pico-8 play session: hold ← + tap ❎, after a click and taps of 🅾, ❎, 🅾+❎, 🅾 in the second before t = 0

[t = 1 s] hold ← ~1s, tap ❎ ~2×
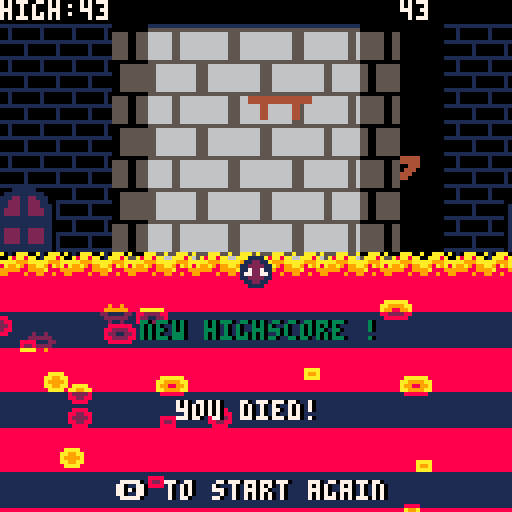
[t = 2 s] hold ← ~2s, tap ❎ ~4×
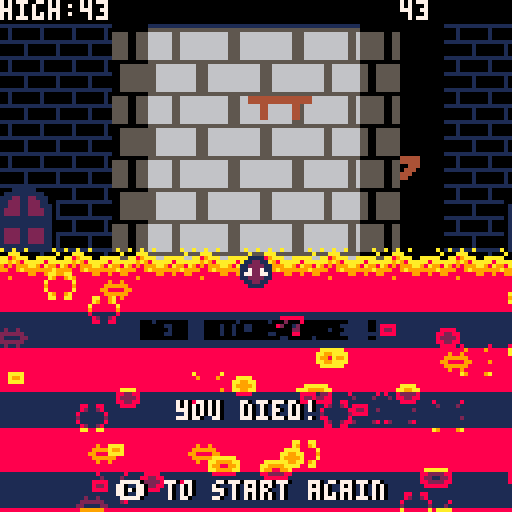
[t = 4 s] hold ← ~4s, tap ❎ ~7×
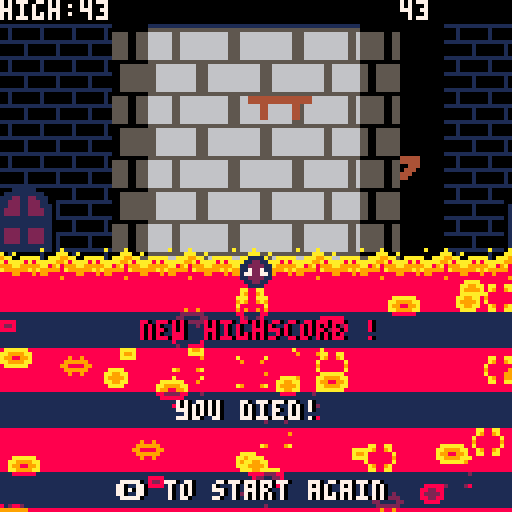
[t = 6 s] hold ← ~6s, tap ❎ ~10×
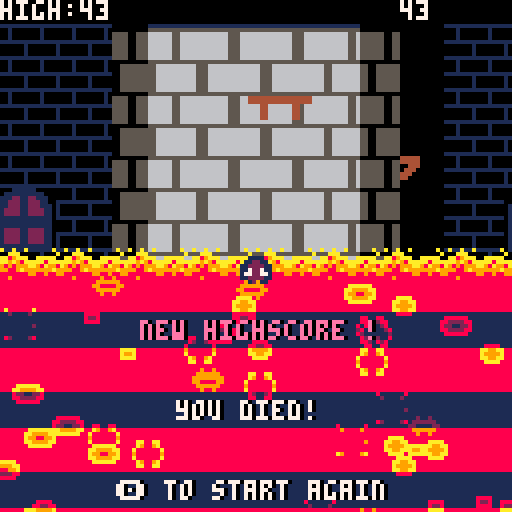
[t = 8 s] hold ← ~8s, tap ❎ ~14×
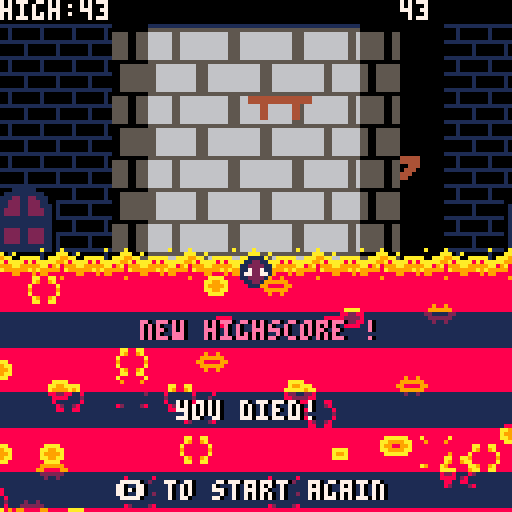

pico-8 cartridge
version 29
__lua__
max_session_player_y = 0
music(0)
darker_color =
{
    0, 0, 1, 5,

    5, 0, 5, 6,

    2, 8, 9, 3,

    1, 1, 13, 14
}
function _init()
    player =
    {
        abs_x = 0,
        pos_x = 0,
        pos_y = 0,
        d_y = 0
    }

    START = 1
    RUNNING = 2
    DEAD = 3

    game_state = START
    
    IDLE = 1
    JUMPING = 2
    DEAD = 3
    
    player_state = IDLE

    player_animations =
    {
        {   -- idle
            current = 1,
            frames = expand_keyframes({10,38, 10, 39, 10, 40})
        },
        {  -- jumping
            current = 1,
            frames = expand_keyframes({10,38, 10, 39, 10, 40})
        },
        {  -- dead
            current = 1,
            frames = expand_keyframes({5,54, 5,55, 5,56})
        }
    }
    
    can_jump = true
    can_double_jump = false

    effects={}

    max_player_y = 0
    high_score_beaten = false
    lava_line = 110

    platforms = {}

    min_platform_x = 24 - 12
    add(platforms, { start_x = min_platform_x + 44, start_y = 71 })

    while(#platforms < 10) do
    add(platforms, { start_x = min_platform_x + rnd(91), start_y = -20 + rnd(80) }) end

    add(platforms, { start_x = min_platform_x, start_y = 64 })
    add(platforms, { start_x = min_platform_x + 12, start_y = 56 })
    add(platforms, { start_x = min_platform_x + 91, start_y = 56 })

    time_64 = 0
    time = 0
    death_time = 0
end

function expand_keyframes(keyframes)
  local ret={}
  for i=1, #keyframes, 2 do
    for j=1, keyframes[i] do
      add(ret, keyframes[i+1])
    end
  end
  return ret
end

function _update()
    time_64 = (time_64 + 1) % 64
    time += 1
    death_time += 1

    update_effects()
    update_player()
    update_platforms()
    update_lava()
end

function update_effects()
    for effect in all(effects) do
        effect.frame += effect.speed_ratio
        if(effect.frame >= effect.total_frames) then
            del(effects, effect)
        else
            effect.pos_x = effect.start_x + player.abs_x
            effect.pos_y = effect.start_y + player.pos_y
        end
    end
end

function update_lava()
    if(game_state == RUNNING) then
        local speed = min(time / 1000 + 0.3, 1.3)
        if(80 >= lava_line + player.pos_y) speed -= 0.3
        lava_line -= speed
    end

    for i = lava_line + player.pos_y + 20, 136, 30 do
        add(effects, lava_bubble(rnd(128+64)-64, i + rnd(30)-15))
    end

    if(64 >= lava_line + player.pos_y and game_state ~= DEAD) then
        game_state = DEAD
        player_state = DEAD
        death_time = 0
        sfx(1)
    end
end

function lava_bubble(x, y)
    return {
        start_x = x - player.abs_x,
        start_y = y - player.pos_y,
        spr = 22,
        total_frames = 7,
        frame = 0,
        speed_ratio=0.2,
        pswap={{7,10},{12,9},{1,8}}
    }
end

function double_jump()
    return {
        start_x = 60 - player.abs_x,
        start_y = 58 - player.pos_y,
        spr = 22,
        total_frames = 7,
        frame = 0,
        speed_ratio=0.5
    }
end

function update_player()
    local moved

    player_animations[player_state].current = 1 + (player_animations[player_state].current + 1) % #player_animations[player_state].frames

    -- jump / double jump / reset when dead:
    if(btnp(4)) then
        if(game_state == DEAD) then
            if(death_time > 20) _init()
        elseif(can_jump or can_double_jump) then
            player_state = JUMPING
            player.d_y = 5
            sfx(0)
            if(can_jump) then
                can_double_jump = true
                can_jump = false
            elseif(can_double_jump) then
                add(effects, double_jump())
                can_double_jump = false
            end
            moved = true
        end
    end

    if(btn(1)) then
        if(game_state == RUNNING) then
            player.pos_x = (player.pos_x + 2) % (112 * 2)
            player.abs_x -= 2
        end
        moved = true and game_state == START
    end
    
    if(btn(0)) then
        if(game_state == RUNNING) then
            player.pos_x = (player.pos_x - 2) % (112 * 2)
            player.abs_x += 2
        end
        moved = true and game_state == START
    end

    if(moved and game_state ~= RUNNING) then
        game_state = RUNNING
    end

    if(game_state == RUNNING) then
        local height = nil
        for i=64-4, 8+64-4 do
            for j=64+8, 64+8+flr(player.d_y), -1 do
                if(pget(i,j) == 4) then
                    height = 64 - j
                    break
                end
            end
        end
        
        if(height ~= nil) then
            if(player.d_y < 0) then
                player.d_y = 0
                player.pos_y = flr(player.pos_y - height - 8)
                player_state = IDLE
            end
        else
            player.d_y -= 0.5
        end

        can_jump = height ~= nil

        player.d_y = bounds(player.d_y, -3, 10)

        player.pos_y += player.d_y
    end
end

function update_platforms()
    local min_y
    
    for platform in all(platforms) do
        local y = platform.start_y + flr(player.pos_y)
        local x = flr(player.pos_x)

        local index = (platform.start_x + x) / 224
        if(index > 1) index -= 1

        if(index < 0.5) then
            platform.in_front = true
            local pos_x = 56 + cos(index) * 45
            local sprite_offset = flr((pos_x - 11) / ((105 - 11) / 16))
            platform.pos_x = pos_x
            platform.pos_y = y
            if(sprite_offset >= 8) then
                platform.sprite_offset = (7 - (sprite_offset - 8)) * 8
                platform.flip = true
            else
                platform.sprite_offset = sprite_offset * 8
                platform.flip = false
            end
        else
            platform.in_front = false
        end

        if(min_y == nil or min_y > y) then
            min_y = y
        end

        if(y > (lava_line + 16 + player.pos_y)) then
            del(platforms, platform)
        end
    end

    if(player.pos_y > max_player_y) then
        max_player_y = flr(player.pos_y)
        if (min_y > 20) then
            add(platforms, { start_x = min_platform_x + rnd(224), start_y = -max_player_y + rnd(20) - 10 })
            add(platforms, { start_x = min_platform_x + rnd(224), start_y = -max_player_y + rnd(20) - 10 })
            add(platforms, { start_x = min_platform_x + rnd(224), start_y = -max_player_y + rnd(20) - 10 })
            add(platforms, { start_x = min_platform_x + rnd(224), start_y = -max_player_y + rnd(20) - 10 })
        end
    end
end

function bounds(i, _min, _max)
    return min(max(i, _min), _max);
end

function _draw()
    cls(0)

    draw_map()
    draw_tower()
    draw_shadow()
    draw_platforms()
    draw_lava()
    draw_player()
    draw_effects()
    draw_hud()
end

function draw_shadow()

    apply_shadow(28,0, 36,128)
    apply_shadow(90,0, 110,128)
end

function draw_map()
    local x = player.abs_x * 1.5
    local y = player.pos_y / 2
    map(0,0,
    (x % 128), y % 128,
    16,16)
    map(0,0,
    (x - 128 % 128), y % 128,
    16,16)
    map(0,0,
    (x % 128) - 128, y % 128,
    16,16)
    
    map(0,0,
    (x % 128),(y % 128) - 128,
    16,16)
    map(0,0,
    (x - 128 % 128), (y % 128) - 128,
    16,16)
    map(0,0,
    (x % 128) - 128, (y % 128) - 128,
    16,16)
end

function draw_effects()
    for effect in all(effects) do
        if(effect.pswap == nil) then
            pal()
        else
            for pswap in all(effect.pswap) do
                pal(pswap[1], pswap[2])
            end
        end
        spr(flr(effect.spr + effect.frame),
             effect.pos_x, effect.pos_y,
             1, 1,
             effect.flip_x, effect.flip_y)
    end

    pal()
end

function apply_shadow(x0, y0, x1, y1)
    for i = x0, x1, 1 do
        for j = y0, y1, 1 do
            pset(i, j, darker_color[pget(i, j) + 1])
        end
    end
end

function draw_hud()
    rectfill(0,0,128,5,0)
    print("high:"..max_session_player_y,0,0,7)
    print(max_player_y,100,0,7)

    if(game_state == DEAD) then
        if(max_player_y > max_session_player_y) then
            max_session_player_y = max_player_y
            high_score_beaten = true
        end

        if(high_score_beaten) then
            print("new highscore !", 36, 80, 0)
            apply_shadow(0,78,128,86)
            apply_shadow(0,78,128,86)
            print("new highscore !", 35, 80, flr(rnd(16)))
        end

        apply_shadow(0,98,128,106)
        apply_shadow(0,98,128,106)
        print("you died!", 45, 100, 0)
        print("you died!", 44, 100, 7)

        apply_shadow(0,118,128,126)
        apply_shadow(0,118,128,126)
        print("\142 to start again", 30, 120, 0)
        print("\142 to start again", 29, 120, 7)
    elseif(game_state == START) then
        print("\142 to jump / double jump", 21, 120, 0)
        print("\142 to jump / double jump", 20, 120, 7)
    end
end

function draw_lava()
    local time = flr(time_64 / 2)

    for i = 0, 128, 16 do
        sspr(48+(time%4)*16, 0,
             16, 8,
             i, lava_line + player.pos_y)
    end

    rectfill(0, lava_line + 8 + player.pos_y, 128, 128, 8)
end

function draw_player()
    spr(player_animations[player_state].frames[player_animations[player_state].current], 64 - 4, 64)
end

function draw_platforms()
    for platform in all(platforms) do
        if(platform.in_front) then
            sspr(32, platform.sprite_offset,
                16, 8,
                platform.pos_x, platform.pos_y,
                16, 8,
                platform.flip, false)
        end
    end
end

function draw_tower()
    local start_x = 24

    local sprite_offset_even = ((flr(player.pos_x)) % 16) * 8
    local sprite_offset_even_right = ((flr(-1 * player.pos_x) - 3) % 16) * 8
    local sprite_offset_odd = ((flr(player.pos_x) + 8) % 16) * 8
    local sprite_offset_odd_right = ((flr(-1 * player.pos_x) - 3 + 8) % 16) * 8

    -- draw rows:
    for j = 0, 128/8 , 2 do

        local y = ((j * 8) + flr(player.pos_y)) % 128

        sspr(16, sprite_offset_even,
            16, 8,
            start_x + 4, y,
            8, 8)


        sspr(16, sprite_offset_even,
            16, 8,
            start_x + 4 + 8, y,
            12, 8)

        sspr(16, sprite_offset_even,
             16, 8,
             start_x + 8 + 16, y,
             16, 8)

        sspr(16, sprite_offset_even_right,
             16, 8,
             start_x + 8 + 16 + 16, y,
             16, 8,
             true, false)

        sspr(16, sprite_offset_even_right,
             16, 8,
             start_x + 8 + 16 + 16 + 16, y,
             12, 8,
             true, false)

        sspr(16, sprite_offset_even_right,
             16, 8,
             start_x + 8 + 16 + 16 + 16 + 8 + 4, y,
             8, 8,
             true, false)
            
        y = (((j+1) * 8) + flr(player.pos_y)) % 128

        sspr(16, sprite_offset_odd,
            16, 8,
            start_x + 4, y,
            8, 8)

        sspr(16, sprite_offset_odd,
            16, 8,
            start_x + 4 + 8, y,
            12, 8)

        sspr(16, sprite_offset_odd,
             16, 8,
             start_x + 8 + 16, y,
             16, 8)

        sspr(16, sprite_offset_odd_right,
             16, 8,
             start_x + 8 + 16 + 16, y,
             16, 8,
             true, false)

        sspr(16, sprite_offset_odd_right,
             16, 8,
             start_x + 8 + 16 + 16 + 16, y,
             12, 8,
             true, false)

        sspr(16, sprite_offset_odd_right,
             16, 8,
             start_x + 8 + 16 + 16 + 16 + 8 + 4, y,
             8, 8,
             true, false)
    end
end
__gfx__
000000000000000055555555555555550000000000000000a00a00a000000a0000000000000000000000000000a0000a000a000a00000a000000000000000000
00000000000000006666666666666555000000000004444400aaa000000000a0a000aaa00a00aaa0a00a0000000000aa0a0a0a00aaa000000000000000000000
000000000000000066666666666665550000000000044444aa89aaa00aaaaa0000a8aa8aa00aaa8a9aa00aaaaa00aaa9aaaa00aaa8aaa00a0000000000000000
000000000000000066666666666665550000000000044400aa9a98aaaaa8aaaaaaaa999aaaaa999aa8aaaa8a8aaaaa99a9a8aaa8999aaaa80000000000000000
0000000000000000666666666666655500000000000044409898999aa98a998a8a99a9899aa98a9a999aa99999aa89a8999aaa9999a99aa90000000000000000
00000000000000006666666666666555000000000000044499889a9999999a9999999889999a8889a999999a9a99999899999999888899a80000000000000000
000000000000000066666666666665550000000000000044888888899889889999888898899889888889988898998888988a9988a88889980000000000000000
00000000000000006666666666666555000000000000000088988888888888888888888888888888888888888888888988889888889888880000000000000000
00001000000000005555555555555555000000000000000000000000000000000000000000000000000000007000000710000001000000000000000000000000
00001000000000006666666666665556000000044444444400000000000000000000000000000000077007700c0000c000000000000000000000000000000000
00001000000000006666666666665556000000044444444400000000007777000777777000c00c0007c00c700010010000000000000000000000000000000000
11111111000000006666666666665556000000000444400000777700077cc77077cccc770cccccc0701011070000000000000000000000000000000000000000
100000000000000066666666666655560000000000444400007cc70007cccc707cc11cc7cc1111ccc100001c1000000c00000000000000000000000000000000
10000000000000006666666666665556000000000004444000777700077cc77077cccc770cccccc0701101070010000000000000000000000000000000000000
10000000000000006666666666665556000000000000444400000000007777000777777000c00c0007c00c700000010000000001000000000000000000000000
11111111000000006666666666665556000000000000000000000000000000000000000000000000077007707c0000c710000000000000000000000000000000
00000111111000005555555555555555000000000000000000011000000000000000000000011000000000000000000000000000000000000000000000000000
000111111111100066666666666555660000044444444444001cc1000001100000011000001cc100000000000000000000000000000000000000000000000000
00111221122111006666666666655566000004444444444401cccc10001cc100001cc10001cccc10000000000000000000000000000000000000000000000000
0011222112221100666666666665556600000000449440001c7cc7c101cccc1001cccc10011cc110000000000000000000000000000000000000000000000000
0111222112221110666666666665556600000000044944001c1cc1c1017cc710011cc1101c7cc7c1000000000000000000000000000000000000000000000000
0112222112222110666666666665556600000000004494401cccccc11c1cc1c11c7cc7c11cccccc1000000000000000000000000000000000000000000000000
01122221122221106666666666655566000000000004494401cccc101cccccc11cccccc101cccc10000000000000000000000000000000000000000000000000
01111111111111106666666666655566000000000000000000111100111111110111111000111100000000000000000000000000000000000000000000000000
01111111111111105555555555555555000000000000000000111100000000000000000000000000000000000000000000000000000000000000000000000000
01111111111111106666666666555666000444444444444401122110001111000000000000000000000000000000000000000000000000000000000000000000
01122221122221106666666666555666000444444444444411222211012222100001100000000000000000000000000000000000000000000000000000000000
01122221122221106666666666555666000000444044400011722711027277200077270000000000000000000000000000000000000000000000000000000000
01122221122221106666666666555666000000044404440017722771027727200072770000000000000000000000000000000000000000000000000000000000
01122221122221106666666666555666000000004440444011222211012222100001100000000000000000000000000000000000000000000000000000000000
01111111111111106666666666555666000000000444044401122110001111000000000000000000000000000000000000000000000000000000000000000000
01111111111111106666666666555666000000000000000000111100000000000000000000000000000000000000000000000000000000000000000000000000
00000000000000005555555555555555000000000000000000000000000000000000000000000000000000000000000000000000000000000000000000000000
00000000000000006666666665556666004444444444444400000000000000000000000000000000000000000000000000000000000000000000000000000000
00000000000000006666666665556666004444444444444400000000000000000000000000000000000000000000000000000000000000000000000000000000
00000000000000006666666665556666000044400044400000000000000000000000000000000000000000000000000000000000000000000000000000000000
00000000000000006666666665556666000004440004440000000000000000000000000000000000000000000000000000000000000000000000000000000000
00000000000000006666666665556666000000444000444000000000000000000000000000000000000000000000000000000000000000000000000000000000
00000000000000006666666665556666000000044000044000000000000000000000000000000000000000000000000000000000000000000000000000000000
00000000000000006666666665556666000000000000000000000000000000000000000000000000000000000000000000000000000000000000000000000000
00000000000000005555555555555555000000000000000000000000000000000000000000000000000000000000000000000000000000000000000000000000
00000000000000006666666655566666044444444444444400000000000000000000000000000000000000000000000000000000000000000000000000000000
00000000000000006666666655566666044444444444444400000000000000000000000000000000000000000000000000000000000000000000000000000000
00000000000000006666666655566666000444000044400000000000000000000000000000000000000000000000000000000000000000000000000000000000
00000000000000006666666655566666000044400004440000000000000000000000000000000000000000000000000000000000000000000000000000000000
00000000000000006666666655566666000004440000444000000000000000000000000000000000000000000000000000000000000000000000000000000000
00000000000000006666666655566666000000440000044000000000000000000000000000000000000000000000000000000000000000000000000000000000
00000000000000006666666655566666000000000000000000000000000000000000000000000000000000000000000000000000000000000000000000000000
00000000000000005555555555555555000000000000000000000000000000000000000000000000000000000000000000000000000000000000000000000000
00000000000000006666666555666666444444444444444400000000000000000000000000000000000000000000000000000000000000000000000000000000
00000000000000006666666555666666444444444444444400000000000000000000000000000000000000000000000000000000000000000000000000000000
00000000000000006666666555666666000440000004400000000000000000000000000000000000000000000000000000000000000000000000000000000000
00000000000000006666666555666666000444000004440000000000000000000000000000000000000000000000000000000000000000000000000000000000
00000000000000006666666555666666000044000000440000000000000000000000000000000000000000000000000000000000000000000000000000000000
00000000000000006666666555666666000044000000440000000000000000000000000000000000000000000000000000000000000000000000000000000000
00000000000000006666666555666666000000000000000000000000000000000000000000000000000000000000000000000000000000000000000000000000
00000000000000005555555555555555000000000000000000000000000000000000000000000000000000000000000000000000000000000000000000000000
00000000000000006666665556666666444444444444444400000000000000000000000000000000000000000000000000000000000000000000000000000000
00000000000000006666665556666666444444444444444400000000000000000000000000000000000000000000000000000000000000000000000000000000
00000000000000006666665556666666000440000004400000000000000000000000000000000000000000000000000000000000000000000000000000000000
00000000000000006666665556666666000440000004400000000000000000000000000000000000000000000000000000000000000000000000000000000000
00000000000000006666665556666666000440000004400000000000000000000000000000000000000000000000000000000000000000000000000000000000
00000000000000006666665556666666000440000004400000000000000000000000000000000000000000000000000000000000000000000000000000000000
00000000000000006666665556666666000000000000000000000000000000000000000000000000000000000000000000000000000000000000000000000000
00000000000000005555555555555555000000000000000000000000000000000000000000000000000000000000000000000000000000000000000000000000
00000000000000006666655566666666000000000000000000000000000000000000000000000000000000000000000000000000000000000000000000000000
00000000000000006666655566666666000000000000000000000000000000000000000000000000000000000000000000000000000000000000000000000000
00000000000000006666655566666666000000000000000000000000000000000000000000000000000000000000000000000000000000000000000000000000
00000000000000006666655566666666000000000000000000000000000000000000000000000000000000000000000000000000000000000000000000000000
00000000000000006666655566666666000000000000000000000000000000000000000000000000000000000000000000000000000000000000000000000000
00000000000000006666655566666666000000000000000000000000000000000000000000000000000000000000000000000000000000000000000000000000
00000000000000006666655566666666000000000000000000000000000000000000000000000000000000000000000000000000000000000000000000000000
00000000000000005555555555555555000000000000000000000000000000000000000000000000000000000000000000000000000000000000000000000000
00000000000000006666555666666666000000000000000000000000000000000000000000000000000000000000000000000000000000000000000000000000
00000000000000006666555666666666000000000000000000000000000000000000000000000000000000000000000000000000000000000000000000000000
00000000000000006666555666666666000000000000000000000000000000000000000000000000000000000000000000000000000000000000000000000000
00000000000000006666555666666666000000000000000000000000000000000000000000000000000000000000000000000000000000000000000000000000
00000000000000006666555666666666000000000000000000000000000000000000000000000000000000000000000000000000000000000000000000000000
00000000000000006666555666666666000000000000000000000000000000000000000000000000000000000000000000000000000000000000000000000000
00000000000000006666555666666666000000000000000000000000000000000000000000000000000000000000000000000000000000000000000000000000
00000000000000005555555555555555000000000000000000000000000000000000000000000000000000000000000000000000000000000000000000000000
00000000000000006665556666666666000000000000000000000000000000000000000000000000000000000000000000000000000000000000000000000000
00000000000000006665556666666666000000000000000000000000000000000000000000000000000000000000000000000000000000000000000000000000
00000000000000006665556666666666000000000000000000000000000000000000000000000000000000000000000000000000000000000000000000000000
00000000000000006665556666666666000000000000000000000000000000000000000000000000000000000000000000000000000000000000000000000000
00000000000000006665556666666666000000000000000000000000000000000000000000000000000000000000000000000000000000000000000000000000
00000000000000006665556666666666000000000000000000000000000000000000000000000000000000000000000000000000000000000000000000000000
00000000000000006665556666666666000000000000000000000000000000000000000000000000000000000000000000000000000000000000000000000000
00000000000000005555555555555555000000000000000000000000000000000000000000000000000000000000000000000000000000000000000000000000
00000000000000006655566666666666000000000000000000000000000000000000000000000000000000000000000000000000000000000000000000000000
00000000000000006655566666666666000000000000000000000000000000000000000000000000000000000000000000000000000000000000000000000000
00000000000000006655566666666666000000000000000000000000000000000000000000000000000000000000000000000000000000000000000000000000
00000000000000006655566666666666000000000000000000000000000000000000000000000000000000000000000000000000000000000000000000000000
00000000000000006655566666666666000000000000000000000000000000000000000000000000000000000000000000000000000000000000000000000000
00000000000000006655566666666666000000000000000000000000000000000000000000000000000000000000000000000000000000000000000000000000
00000000000000006655566666666666000000000000000000000000000000000000000000000000000000000000000000000000000000000000000000000000
00000000000000005555555555555555000000000000000000000000000000000000000000000000000000000000000000000000000000000000000000000000
00000000000000006555666666666666000000000000000000000000000000000000000000000000000000000000000000000000000000000000000000000000
00000000000000006555666666666666000000000000000000000000000000000000000000000000000000000000000000000000000000000000000000000000
00000000000000006555666666666666000000000000000000000000000000000000000000000000000000000000000000000000000000000000000000000000
00000000000000006555666666666666000000000000000000000000000000000000000000000000000000000000000000000000000000000000000000000000
00000000000000006555666666666666000000000000000000000000000000000000000000000000000000000000000000000000000000000000000000000000
00000000000000006555666666666666000000000000000000000000000000000000000000000000000000000000000000000000000000000000000000000000
00000000000000006555666666666666000000000000000000000000000000000000000000000000000000000000000000000000000000000000000000000000
00000000000000005555555555555555000000000000000000000000000000000000000000000000000000000000000000000000000000000000000000000000
00000000000000005556666666666666000000000000000000000000000000000000000000000000000000000000000000000000000000000000000000000000
00000000000000005556666666666666000000000000000000000000000000000000000000000000000000000000000000000000000000000000000000000000
00000000000000005556666666666666000000000000000000000000000000000000000000000000000000000000000000000000000000000000000000000000
00000000000000005556666666666666000000000000000000000000000000000000000000000000000000000000000000000000000000000000000000000000
00000000000000005556666666666666000000000000000000000000000000000000000000000000000000000000000000000000000000000000000000000000
00000000000000005556666666666666000000000000000000000000000000000000000000000000000000000000000000000000000000000000000000000000
00000000000000005556666666666666000000000000000000000000000000000000000000000000000000000000000000000000000000000000000000000000
000000000000000055555555555555550000000000000000000000000000000000000000000000000000000000000000000000000000000000a0a00000000000
0000000000000000556666666666666500000000000000000000000000000000000000000000000000000000000000000000000000000000000a000000000000
000000000000000055666666666666650000000000000000000000000000000000000000000000000000000000000000000000000000000000aba00000000e00
0000000000000000556666666666666500000000000000000000000000000000000000000000000000000000000000000000000000000000333333b33bbb333b
0000000000000000556666666666666500000000000000000000000000000000000000000000000000000000000000000000000000000000444434b4444444bb
0000000000000000556666666666666500000000000000000000000000000000000000000000000000000000000000000000000000000000004030b0000004bb
0000000000000000556666666666666500000000000000000000000000000000000000000000000000000000000000000000000000000000004000000000040b
00000000000000005566666666666665000000000000000000000000000000000000000000000000000000000000000000000000000000000040000000000400
00000000000000005555555555555555000000000000000000000000000000000000000000000000000000000000000000000000000000000a0a000000000000
000000000000000056666666666666550000000000000000000000000000000000000000000000000000000000000000000000000000000000a0000000000000
00000000000000005666666666666655000000000000000000000000000000000000000000000000000000000000000000000000000000000aba000000000e00
0000000000000000566666666666665500000000000000000000000000000000000000000000000000000000000000000000000000000000333333b33bbb333b
0000000000000000566666666666665500000000000000000000000000000000000000000000000000000000000000000000000000000000444434b4444444bb
0000000000000000566666666666665500000000000000000000000000000000000000000000000000000000000000000000000000000000004430b0000004bb
0000000000000000566666666666665500000000000000000000000000000000000000000000000000000000000000000000000000000000004400000000044b
00000000000000005666666666666655000000000000000000000000000000000000000000000000000000000000000000000000000000000040000000000400
__gff__
0000000000000000000000000000000000000000000000000000000000000000000000000000000000000000000000000000000000000000000000000000000000000000000000000000000000000000000000000000000000000000000000000000000000000000000000000000000000000000000000000000000000000000
0000000000000000000000000000000000000000000000000000000000000000000000000000000000000000000000000000000000000000000000000000000000000000000000000000000000000000000000000000000000000000000000000000000000000000000000000000000000000000000000000000000000000000
__map__
1010202110101010101020211010101000000000000000000000000000000000000000000000000000000000000000000000000000000000000000000000000000000000000000000000000000000000000000000000000000000000000000000000000000000000000000000000000000000000000000000000000000000000
1010303110101010101030311010101000000000000000000000000000000000000000000000000000000000000000000000000000000000000000000000000000000000000000000000000000000000000000000000000000000000000000000000000000000000000000000000000000000000000000000000000000000000
1010101010101010101010101010101000000000000000000000000000000000000000000000000000000000000000000000000000000000000000000000000000000000000000000000000000000000000000000000000000000000000000000000000000000000000000000000000000000000000000000000000000000000
1010101010101010101010101010101000000000000000000000000000000000000000000000000000000000000000000000000000000000000000000000000000000000000000000000000000000000000000000000000000000000000000000000000000000000000000000000000000000000000000000000000000000000
1010101010101010101010101010101000000000000000000000000000000000000000000000000000000000000000000000000000000000000000000000000000000000000000000000000000000000000000000000000000000000000000000000000000000000000000000000000000000000000000000000000000000000
1010101010101010101010101010101000000000000000000000000000000000000000000000000000000000000000000000000000000000000000000000000000000000000000000000000000000000000000000000000000000000000000000000000000000000000000000000000000000000000000000000000000000000
1010101010101010101010101010101000000000000000000000000000000000000000000000000000000000000000000000000000000000000000000000000000000000000000000000000000000000000000000000000000000000000000000000000000000000000000000000000000000000000000000000000000000000
1010101010101010101010101010101000000000000000000000000000000000000000000000000000000000000000000000000000000000000000000000000000000000000000000000000000000000000000000000000000000000000000000000000000000000000000000000000000000000000000000000000000000000
1010101010102021101010101010202100000000000000000000000000000000000000000000000000000000000000000000000000000000000000000000000000000000000000000000000000000000000000000000000000000000000000000000000000000000000000000000000000000000000000000000000000000000
1010101010103031101010101010303100000000000000000000000000000000000000000000000000000000000000000000000000000000000000000000000000000000000000000000000000000000000000000000000000000000000000000000000000000000000000000000000000000000000000000000000000000000
1010101010101010101010101010101000000000000000000000000000000000000000000000000000000000000000000000000000000000000000000000000000000000000000000000000000000000000000000000000000000000000000000000000000000000000000000000000000000000000000000000000000000000
1010101010101010101010101010101000000000000000000000000000000000000000000000000000000000000000000000000000000000000000000000000000000000000000000000000000000000000000000000000000000000000000000000000000000000000000000000000000000000000000000000000000000000
1010101010101010101010101010101000000000000000000000000000000000000000000000000000000000000000000000000000000000000000000000000000000000000000000000000000000000000000000000000000000000000000000000000000000000000000000000000000000000000000000000000000000000
1010101010101010101010101010101000000000000000000000000000000000000000000000000000000000000000000000000000000000000000000000000000000000000000000000000000000000000000000000000000000000000000000000000000000000000000000000000000000000000000000000000000000000
1010101010101010101010101010101000000000000000000000000000000000000000000000000000000000000000000000000000000000000000000000000000000000000000000000000000000000000000000000000000000000000000000000000000000000000000000000000000000000000000000000000000000000
1010101010101010101010101010101000000000000000000000000000000000000000000000000000000000000000000000000000000000000000000000000000000000000000000000000000000000000000000000000000000000000000000000000000000000000000000000000000000000000000000000000000000000
0000000000000000000000000000000000000000000000000000000000000000000000000000000000000000000000000000000000000000000000000000000000000000000000000000000000000000000000000000000000000000000000000000000000000000000000000000000000000000000000000000000000000000
0000000000000000000000000000000000000000000000000000000000000000000000000000000000000000000000000000000000000000000000000000000000000000000000000000000000000000000000000000000000000000000000000000000000000000000000000000000000000000000000000000000000000000
0000000000000000000000000000000000000000000000000000000000000000000000000000000000000000000000000000000000000000000000000000000000000000000000000000000000000000000000000000000000000000000000000000000000000000000000000000000000000000000000000000000000000000
0000000000000000000000000000000000000000000000000000000000000000000000000000000000000000000000000000000000000000000000000000000000000000000000000000000000000000000000000000000000000000000000000000000000000000000000000000000000000000000000000000000000000000
0000000000000000000000000000000000000000000000000000000000000000000000000000000000000000000000000000000000000000000000000000000000000000000000000000000000000000000000000000000000000000000000000000000000000000000000000000000000000000000000000000000000000000
0000000000000000000000000000000000000000000000000000000000000000000000000000000000000000000000000000000000000000000000000000000000000000000000000000000000000000000000000000000000000000000000000000000000000000000000000000000000000000000000000000000000000000
0000000000000000000000000000000000000000000000000000000000000000000000000000000000000000000000000000000000000000000000000000000000000000000000000000000000000000000000000000000000000000000000000000000000000000000000000000000000000000000000000000000000000000
0000000000000000000000000000000000000000000000000000000000000000000000000000000000000000000000000000000000000000000000000000000000000000000000000000000000000000000000000000000000000000000000000000000000000000000000000000000000000000000000000000000000000000
0000000000000000000000000000000000000000000000000000000000000000000000000000000000000000000000000000000000000000000000000000000000000000000000000000000000000000000000000000000000000000000000000000000000000000000000000000000000000000000000000000000000000000
0000000000000000000000000000000000000000000000000000000000000000000000000000000000000000000000000000000000000000000000000000000000000000000000000000000000000000000000000000000000000000000000000000000000000000000000000000000000000000000000000000000000000000
0000000000000000000000000000000000000000000000000000000000000000000000000000000000000000000000000000000000000000000000000000000000000000000000000000000000000000000000000000000000000000000000000000000000000000000000000000000000000000000000000000000000000000
0000000000000000000000000000000000000000000000000000000000000000000000000000000000000000000000000000000000000000000000000000000000000000000000000000000000000000000000000000000000000000000000000000000000000000000000000000000000000000000000000000000000000000
0000000000000000000000000000000000000000000000000000000000000000000000000000000000000000000000000000000000000000000000000000000000000000000000000000000000000000000000000000000000000000000000000000000000000000000000000000000000000000000000000000000000000000
0000000000000000000000000000000000000000000000000000000000000000000000000000000000000000000000000000000000000000000000000000000000000000000000000000000000000000000000000000000000000000000000000000000000000000000000000000000000000000000000000000000000000000
0000000000000000000000000000000000000000000000000000000000000000000000000000000000000000000000000000000000000000000000000000000000000000000000000000000000000000000000000000000000000000000000000000000000000000000000000000000000000000000000000000000000000000
0000000000000000000000000000000000000000000000000000000000000000000000000000000000000000000000000000000000000000000000000000000000000000000000000000000000000000000000000000000000000000000000000000000000000000000000000000000000000000000000000000000000000000
